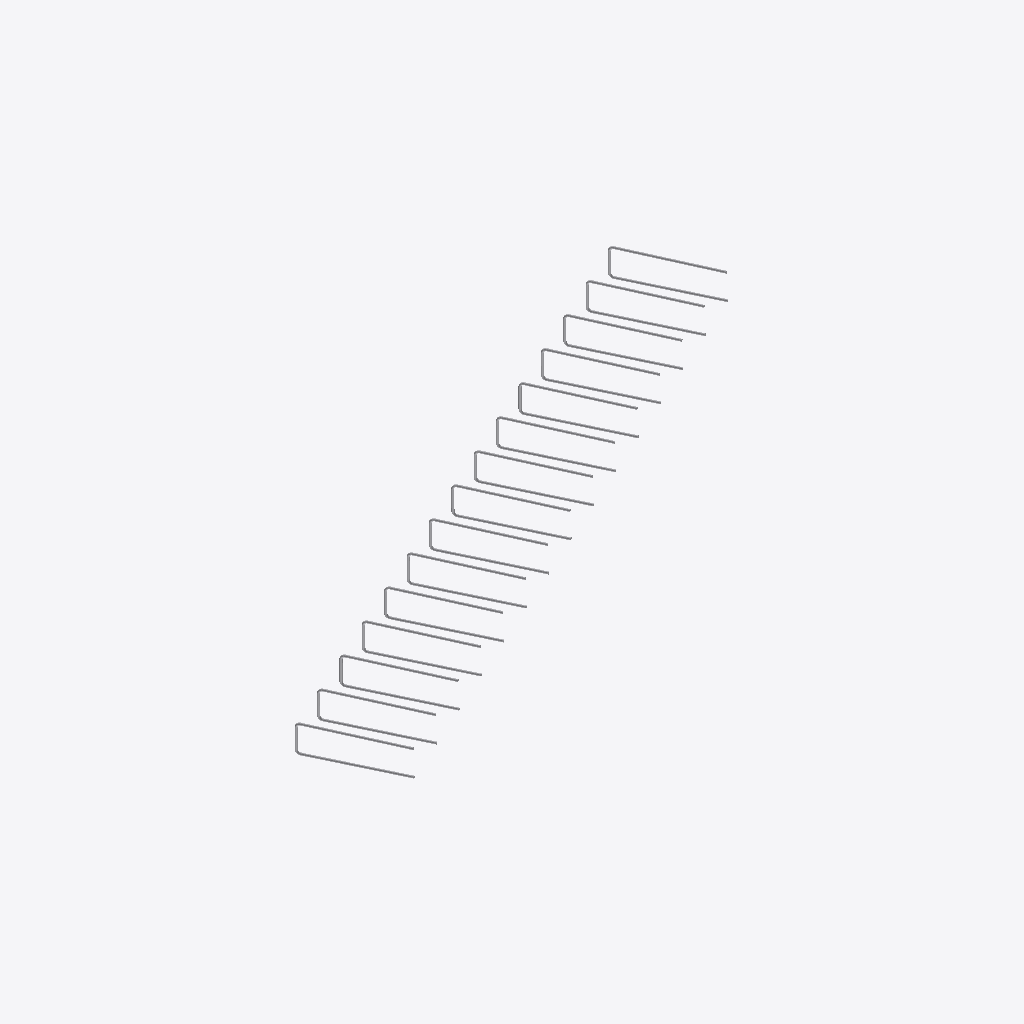
Isometric view of an IFC building model (IFC-SPF (STEP), schema IFC2X3, length unit millimetre), seen from the south-west, elements coloured by IFC class: 1 other element (light grey).
Extent 2.7 m × 1.5 m × 0.1 m (x, y, z). Storeys (1): Undefined at 0.00 m. Elements (1): 1 IfcReinforcingBar.

HEADER;
FILE_DESCRIPTION(('ViewDefinition[CoordinationView_V2.0, QuantityTakeOffAddOnView]'),'2;1');
FILE_NAME('332--reinforcing-bar--segfault.ifc (Edited by simplebim 5.2)','2016-08-26T15:13:31',('X'),('Structural Designer'),'IFC Database Version:Work','Tekla Structures 21.0 Service Release 4, IFC Exp','');
FILE_SCHEMA(('IFC2X3'));
ENDSEC;
DATA;
#14=IFCPROJECT($,#8,$,$,$,$,$,(#15),#299);
#269=IFCSITE('1kneZFxcv2hw$IXHknjOwX',#8,'Undefined',$,'',#289,$,$,.ELEMENT.,$,$,0.0,$,$);
#7=IFCBUILDING('3H8OisANT3Oxmp_JpG5sei',#8,'Undefined',$,'',#291,$,$,.ELEMENT.,$,$,$);
#13=IFCBUILDINGSTOREY('1lqXy1hVj5a8tjlYtwg8B9',#8,'Undefined',$,'',#293,$,$,.ELEMENT.,0.0);
#22=IFCREINFORCINGBAR('1NHfLl0009cJ4qDZGoDZCp',#8,'ARMERING',$,'',#295,#23,'ID5746956f-0000-0999-3134-363432363333',$,10.0,0.0,$,.NOTDEFINED.,$);
ENDSEC;
